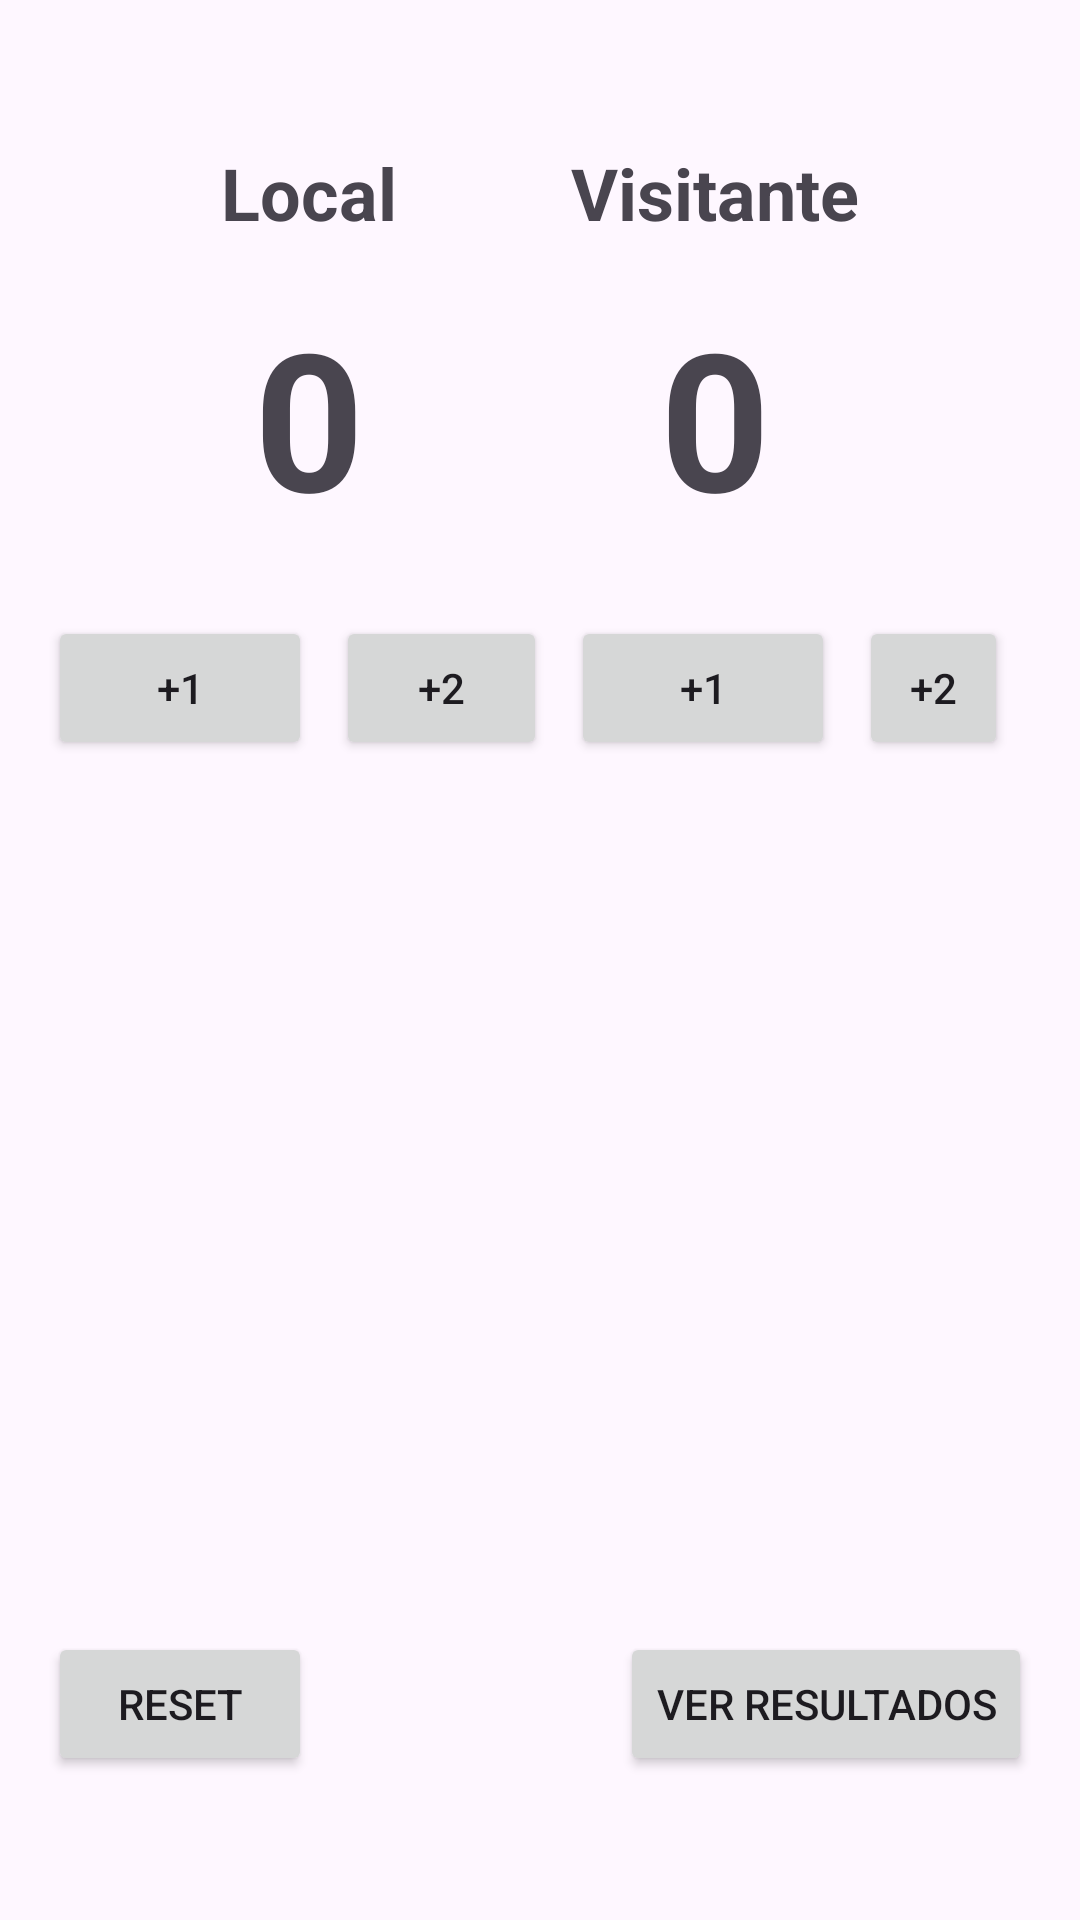

This screen was rendered from an Android layout file. Write that file and the resources it references.
<!-- AndroidManifest.xml: application theme Theme.TableroBaloncesto -->
<!-- res/layout/activity_main.xml -->
<?xml version="1.0" encoding="utf-8"?>
<layout xmlns:android="http://schemas.android.com/apk/res/android"
    xmlns:app="http://schemas.android.com/apk/res-auto">

    <androidx.constraintlayout.widget.ConstraintLayout
        android:layout_width="match_parent"
        android:layout_height="match_parent"
        android:padding="16dp">

        
        <TextView
            android:id="@+id/EquipoLocal"
            android:layout_width="wrap_content"
            android:layout_height="wrap_content"
            android:text="@string/equipo_local"
            android:textSize="24sp"
            android:textStyle="bold"
            app:layout_constraintTop_toTopOf="parent"
            app:layout_constraintStart_toStartOf="parent"
            app:layout_constraintEnd_toStartOf="@id/EquipoVisitante"
            app:layout_constraintHorizontal_chainStyle="spread"
            android:layout_marginTop="32dp"/>

        <TextView
            android:id="@+id/PuntuacionLocal"
            android:layout_width="wrap_content"
            android:layout_height="wrap_content"
            android:text="@string/puntuacion_cero"
            android:textSize="64sp"
            android:textStyle="bold"
            app:layout_constraintTop_toBottomOf="@id/EquipoLocal"
            app:layout_constraintStart_toStartOf="@id/EquipoLocal"
            app:layout_constraintEnd_toEndOf="@id/EquipoLocal"
            android:layout_marginTop="16dp"/>

        
        <LinearLayout
            android:id="@+id/layoutLocalButtons"
            android:layout_width="0dp"
            android:layout_height="wrap_content"
            android:orientation="horizontal"
            android:gravity="center"
            app:layout_constraintTop_toBottomOf="@id/PuntuacionLocal"
            app:layout_constraintStart_toStartOf="parent"
            app:layout_constraintEnd_toStartOf="@id/EquipoVisitante"
            android:layout_marginTop="16dp">

            <Button
                android:id="@+id/btnLocalMas1"
                android:layout_width="wrap_content"
                android:layout_height="wrap_content"
                android:text="@string/mas1"
                android:layout_margin="4dp"/>

            <Button
                android:id="@+id/btnLocalMas2"
                android:layout_width="wrap_content"
                android:layout_height="wrap_content"
                android:text="@string/mas2"
                android:layout_margin="4dp"/>

            <Button
                android:id="@+id/btnLocalMenos1"
                android:layout_width="wrap_content"
                android:layout_height="wrap_content"
                android:text="@string/menos1"
                android:layout_margin="4dp"/>
        </LinearLayout>

        
        <TextView
            android:id="@+id/EquipoVisitante"
            android:layout_width="wrap_content"
            android:layout_height="wrap_content"
            android:text="@string/equipo_visitante"
            android:textSize="24sp"
            android:textStyle="bold"
            app:layout_constraintTop_toTopOf="@id/EquipoLocal"
            app:layout_constraintStart_toEndOf="@id/EquipoLocal"
            app:layout_constraintEnd_toEndOf="parent"
            app:layout_constraintHorizontal_chainStyle="spread"/>

        <TextView
            android:id="@+id/PuntuacionVisitante"
            android:layout_width="wrap_content"
            android:layout_height="wrap_content"
            android:text="@string/puntuacion_cero"
            android:textSize="64sp"
            android:textStyle="bold"
            app:layout_constraintTop_toBottomOf="@id/EquipoVisitante"
            app:layout_constraintStart_toStartOf="@id/EquipoVisitante"
            app:layout_constraintEnd_toEndOf="@id/EquipoVisitante"
            android:layout_marginTop="16dp"/>

        
        <LinearLayout
            android:id="@+id/layoutVisitorButtons"
            android:layout_width="0dp"
            android:layout_height="wrap_content"
            android:orientation="horizontal"
            android:gravity="center"
            app:layout_constraintTop_toBottomOf="@id/PuntuacionVisitante"
            app:layout_constraintStart_toEndOf="@id/layoutLocalButtons"
            app:layout_constraintEnd_toEndOf="parent"
            android:layout_marginTop="16dp">

            <Button
                android:id="@+id/btnVisitanteMas1"
                android:layout_width="wrap_content"
                android:layout_height="wrap_content"
                android:text="@string/mas1"
                android:layout_margin="4dp"/>

            <Button
                android:id="@+id/btnVisitanteMas2"
                android:layout_width="wrap_content"
                android:layout_height="wrap_content"
                android:text="@string/mas2"
                android:layout_margin="4dp"/>

            <Button
                android:id="@+id/btnVisitanteMenos1"
                android:layout_width="wrap_content"
                android:layout_height="wrap_content"
                android:text="@string/menos1"
                android:layout_margin="4dp"/>
        </LinearLayout>

        
        <Button
            android:id="@+id/btnReiniciar"
            android:layout_width="wrap_content"
            android:layout_height="wrap_content"
            android:text="@string/reiniciar"
            app:layout_constraintBottom_toBottomOf="parent"
            app:layout_constraintStart_toStartOf="parent"
            android:layout_marginBottom="32dp"/>

        <Button
            android:id="@+id/btnVerResultados"
            android:layout_width="wrap_content"
            android:layout_height="wrap_content"
            android:text="@string/resultado"
            app:layout_constraintBottom_toBottomOf="parent"
            app:layout_constraintEnd_toEndOf="parent"
            android:layout_marginBottom="32dp"/>

    </androidx.constraintlayout.widget.ConstraintLayout>
</layout>
<!-- resources referenced by this layout -->
<resources>
  <string name="equipo_local">Local</string>
  <string name="equipo_visitante">Visitante</string>
  <string name="mas1">+1</string>
  <string name="mas2">+2</string>
  <string name="menos1">-1</string>
  <string name="puntuacion_cero">0</string>
  <string name="reiniciar">Reset</string>
  <string name="resultado">Ver Resultados</string>
  <style name="Theme.TableroBaloncesto" parent="Base.Theme.TableroBaloncesto" />
  <style name="Base.Theme.TableroBaloncesto" parent="Theme.Material3.DayNight.NoActionBar">
          
          
      </style>
</resources>
